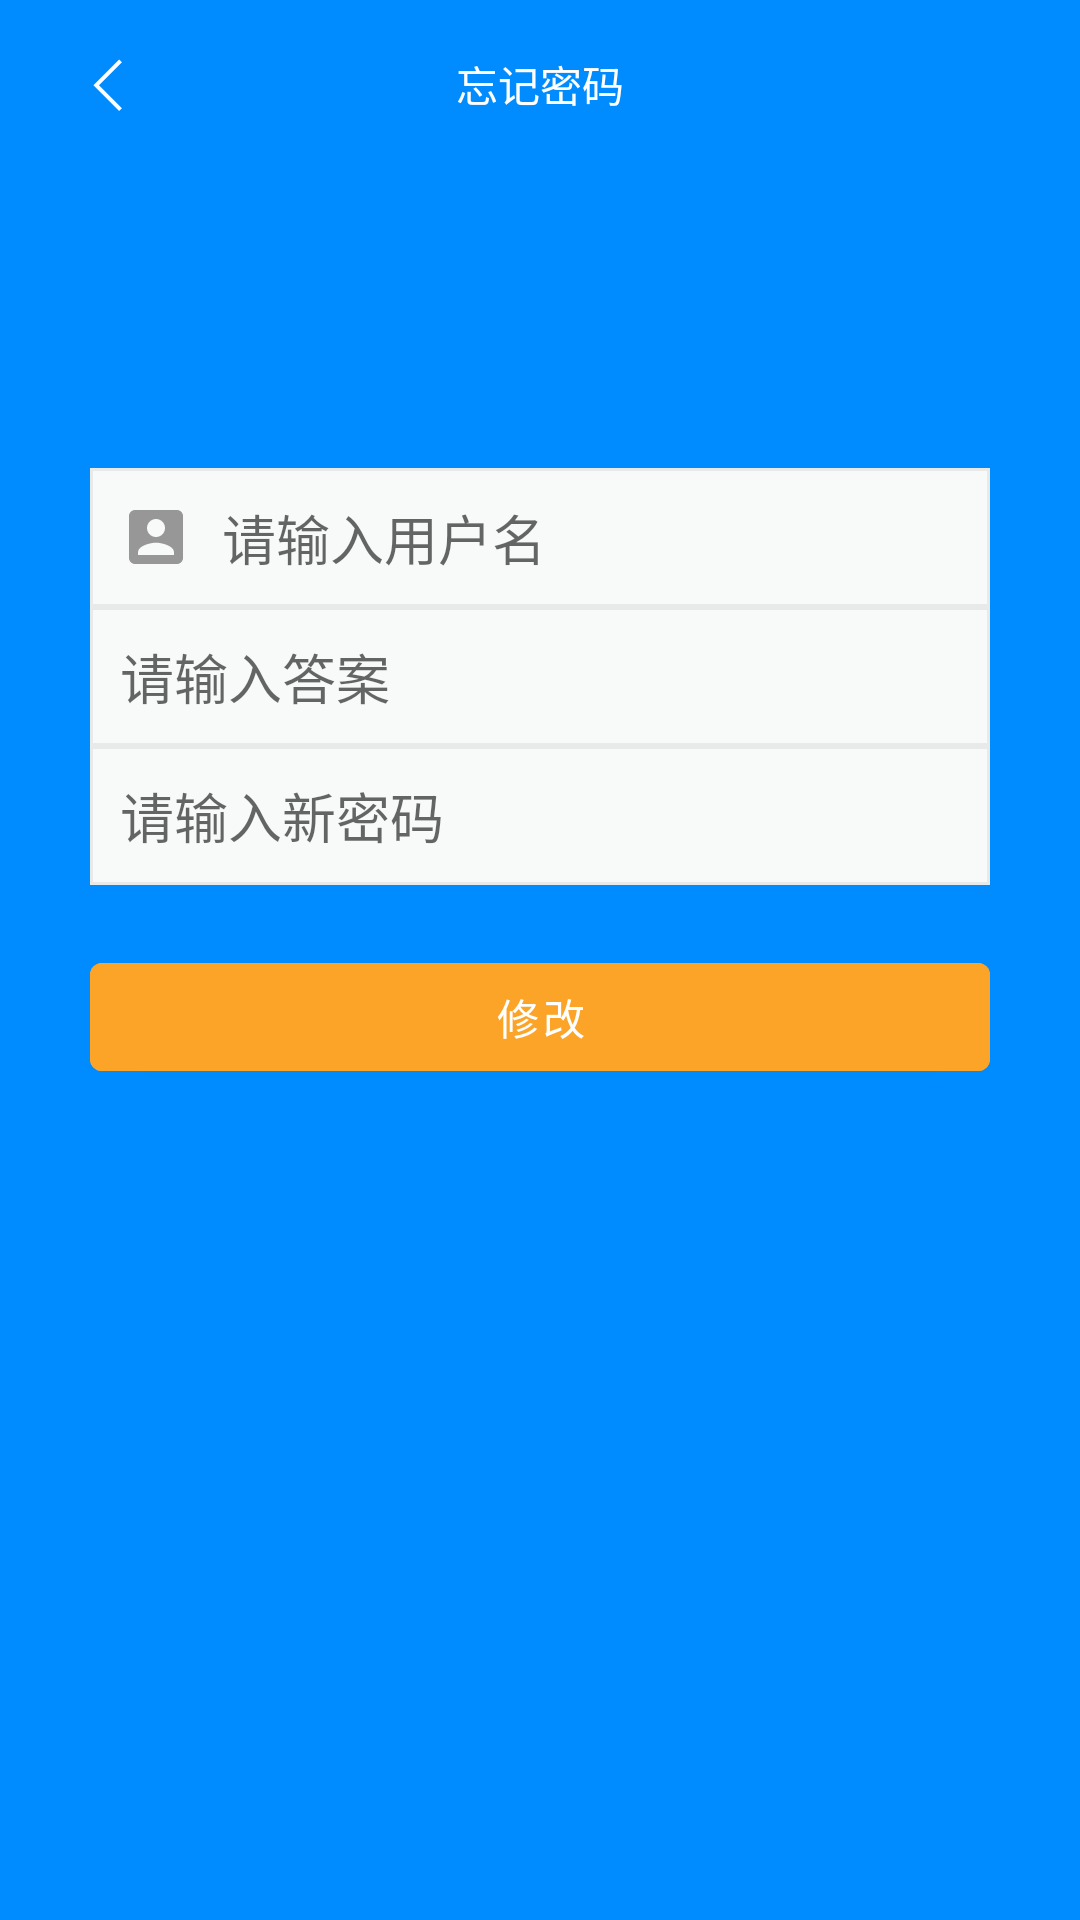

This screen was rendered from an Android layout file. Write that file and the resources it references.
<!-- AndroidManifest.xml: application theme Theme.Task1220 -->
<!-- res/layout/activity_forget.xml -->
<?xml version="1.0" encoding="utf-8"?>
<RelativeLayout xmlns:android="http://schemas.android.com/apk/res/android"
    xmlns:app="http://schemas.android.com/apk/res-auto"
    xmlns:tools="http://schemas.android.com/tools"
    android:layout_width="match_parent"
    android:layout_height="match_parent"
    android:background="#008CFF"
    tools:context=".activity.ForgetActivity">

    <androidx.appcompat.widget.Toolbar
        android:id="@+id/toolbar"
        android:layout_width="match_parent"
        android:layout_height="wrap_content">

        <androidx.appcompat.widget.AppCompatImageView
            android:id="@+id/iv_back"
            android:layout_width="wrap_content"
            android:layout_height="wrap_content"
            android:padding="10dp"
            android:src="@drawable/icon_back" />

        <TextView
            android:layout_width="wrap_content"
            android:layout_height="wrap_content"
            android:layout_gravity="center"
            android:text="忘记密码"
            android:textColor="@color/white" />

    </androidx.appcompat.widget.Toolbar>

    <androidx.appcompat.widget.AppCompatImageView
        android:id="@+id/icon"
        android:layout_width="50dp"
        android:layout_height="50dp"
        android:layout_below="@+id/toolbar"
        android:layout_centerHorizontal="true"
        android:layout_marginTop="20dp"
        android:scaleType="centerCrop"
        android:src="@drawable/dog" />

    <EditText
        android:id="@+id/question"
        android:layout_width="match_parent"
        android:layout_height="wrap_content"
        android:layout_below="@+id/icon"
        android:layout_marginHorizontal="30dp"
        android:layout_marginTop="30dp"
        android:background="@drawable/textview_border"
        android:drawableLeft="@drawable/icon_account"
        android:drawablePadding="10dp"
        android:hint="请输入用户名"
        android:paddingVertical="10dp"
        android:paddingLeft="10dp" />

    <EditText
        android:id="@+id/answer"
        android:layout_width="match_parent"
        android:layout_height="wrap_content"
        android:layout_below="@+id/question"
        android:layout_marginHorizontal="30dp"
        android:background="@drawable/textview_border"
        android:drawableLeft="@drawable/icon_lock"
        android:drawablePadding="10dp"
        android:hint="请输入答案"
        android:inputType="textPassword"
        android:paddingVertical="10dp"
        android:paddingLeft="10dp" />

    <EditText
        android:id="@+id/password"
        android:layout_width="match_parent"
        android:layout_height="wrap_content"
        android:layout_below="@+id/answer"
        android:layout_marginHorizontal="30dp"
        android:background="@drawable/textview_border"
        android:drawableLeft="@drawable/icon_lock"
        android:drawablePadding="10dp"
        android:hint="请输入新密码"
        android:inputType="textPassword"
        android:paddingVertical="10dp"
        android:paddingLeft="10dp" />

    <com.google.android.material.button.MaterialButton
        android:id="@+id/btn_update"
        android:layout_width="match_parent"
        android:layout_height="wrap_content"
        android:layout_below="@+id/password"
        android:layout_marginHorizontal="30dp"
        android:layout_marginTop="20dp"
        android:backgroundTint="#FCA428"
        android:text="修改" />

</RelativeLayout>
<!-- resources referenced by this layout -->
<resources>
  <!-- drawable icon_account (drawable) -->
  <vector xmlns:android="http://schemas.android.com/apk/res/android"
      android:width="24dp"
      android:height="24dp"
      android:tint="#979797"
      android:viewportWidth="24"
      android:viewportHeight="24">
      <path
          android:fillColor="@android:color/white"
          android:pathData="M3,5v14c0,1.1 0.89,2 2,2h14c1.1,0 2,-0.9 2,-2L21,5c0,-1.1 -0.9,-2 -2,-2L5,3c-1.11,0 -2,0.9 -2,2zM15,9c0,1.66 -1.34,3 -3,3s-3,-1.34 -3,-3 1.34,-3 3,-3 3,1.34 3,3zM6,17c0,-2 4,-3.1 6,-3.1s6,1.1 6,3.1v1L6,18v-1z" />
  </vector>
  <!-- drawable icon_back (drawable) -->
  <?xml version="1.0" encoding="utf-8"?>
  <vector xmlns:android="http://schemas.android.com/apk/res/android"
      android:width="24dp"
      android:height="24dp"
      android:viewportWidth="1024"
      android:viewportHeight="1024">
  
      <path
          android:fillColor="@color/white"
          android:pathData="M624.788992 204.047974 585.205965 164.464026 219.560038 530.185011 585.205965 895.864013 624.788992 856.280986 298.663014 530.16105Z" />
  </vector>
  <!-- drawable textview_border (drawable) -->
  <?xml version="1.0" encoding="utf-8"?>
  <shape xmlns:android="http://schemas.android.com/apk/res/android" android:shape="rectangle" >
      <solid android:color="#F7FAF9" />
  
      <stroke android:width="1dip" android:color="#E7EAE9"/>
  </shape>
  <style name="Theme.Task1220" parent="Theme.MaterialComponents.DayNight.NoActionBar">
          
          <item name="colorPrimary">@color/purple_500</item>
          <item name="colorPrimaryVariant">@color/purple_700</item>
          <item name="colorOnPrimary">@color/white</item>
          
          <item name="colorSecondary">@color/teal_200</item>
          <item name="colorSecondaryVariant">@color/teal_700</item>
          <item name="colorOnSecondary">@color/black</item>
          
          <item name="android:statusBarColor" tools:targetApi="l">?attr/colorPrimaryVariant</item>
          
      </style>
  <!-- not gathered from this repository: default colours our renderer supplied (Android Studio template values) -->
  <color name="purple_500">#FF6200EE</color>
  <color name="purple_700">#FF3700B3</color>
  <color name="teal_200">#FF03DAC5</color>
  <color name="teal_700">#FF018786</color>
  <color name="black">#FF000000</color>
  <color name="white">#FFFFFFFF</color>
</resources>
